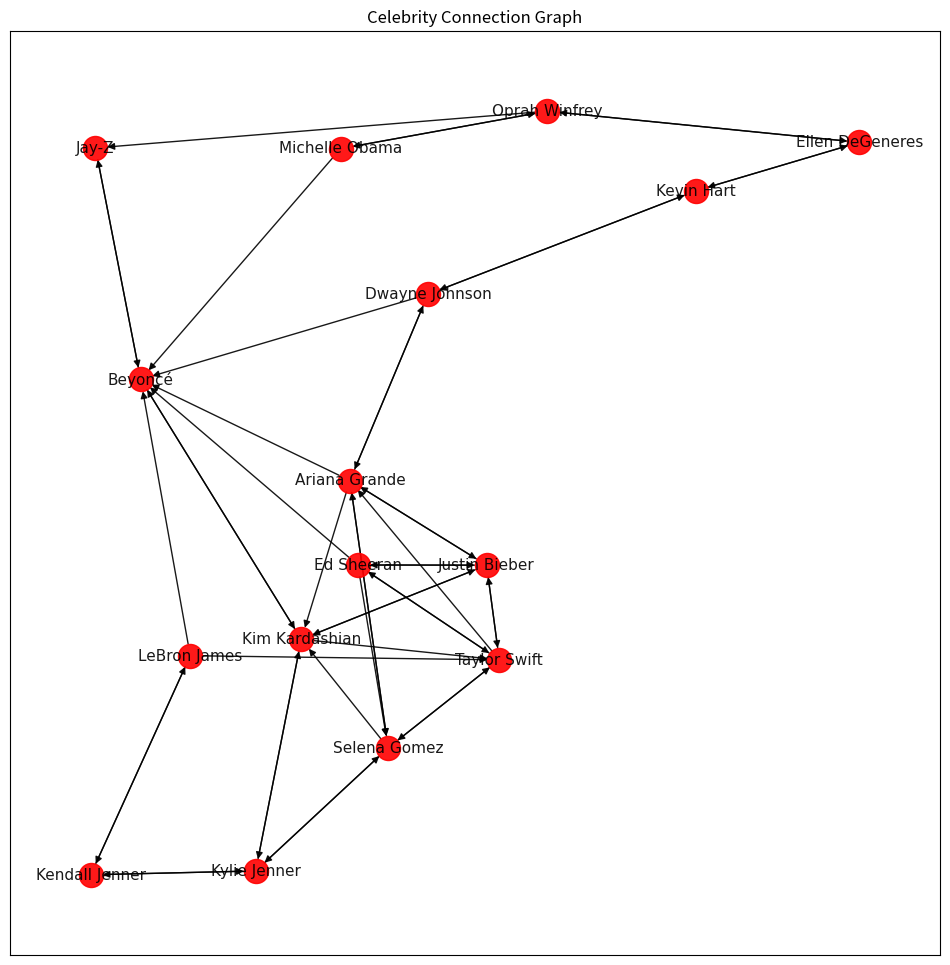

Source code (Python):
import numpy as np
import matplotlib.pyplot as plt
import networkx as nx

# Defining the celebrities and their connections
celebrities = {
    "Taylor Swift": ["Ed Sheeran", "Selena Gomez", "Ariana Grande", "Justin Bieber"],
    "Ed Sheeran": ["Taylor Swift", "Justin Bieber", "Beyoncé", "Selena Gomez"],
    "Selena Gomez": ["Taylor Swift", "Ariana Grande", "Kim Kardashian", "Kylie Jenner"],
    "Ariana Grande": ["Selena Gomez", "Beyoncé", "Justin Bieber", "Dwayne Johnson", "Kim Kardashian"],
    "Justin Bieber": ["Ed Sheeran", "Ariana Grande", "Kim Kardashian", "Taylor Swift"],
    "Beyoncé": ["Kim Kardashian", "Jay-Z"],
    "Jay-Z": ["Beyoncé"],
    "Kim Kardashian": ["Beyoncé", "Taylor Swift", "Justin Bieber", "Kylie Jenner"],
    "Dwayne Johnson": ["Beyoncé", "Ariana Grande", "Kevin Hart"],
    "Kevin Hart": ["Dwayne Johnson", "Ellen DeGeneres"],
    "Ellen DeGeneres": ["Kevin Hart", "Oprah Winfrey"],
    "Oprah Winfrey": ["Ellen DeGeneres", "Jay-Z", "Michelle Obama"],
    "Michelle Obama": ["Oprah Winfrey", "Beyoncé"],
    "Kylie Jenner": ["Kim Kardashian", "Kendall Jenner", "Selena Gomez"],
    "Kendall Jenner": ["Kylie Jenner", "LeBron James"],
    "LeBron James": ["Kendall Jenner", "Taylor Swift", "Beyoncé"]
}

# Creating a list of all unique celebrities
unique_celebrities = list(set([celeb for connections in celebrities.values() for celeb in connections] + list(celebrities.keys())))
unique_celebrities.sort()

# Creating an adjacency matrix
adjacency_matrix = np.zeros((len(unique_celebrities), len(unique_celebrities)))

# Populating the adjacency matrix
for i, celeb in enumerate(unique_celebrities):
    for connection in celebrities.get(celeb, []):
        j = unique_celebrities.index(connection)
        adjacency_matrix[i][j] = 1

# Creating a directed graph
G = nx.DiGraph()

# Adding nodes and edges to the graph
for celeb in unique_celebrities:
    G.add_node(celeb)
    for connection in celebrities.get(celeb, []):
        G.add_edge(celeb, connection)

# Plotting the directed graph
plt.figure(figsize=(12, 12))
nx.draw_networkx(G, with_labels=True, pos=nx.spring_layout(G), node_color="red", alpha=0.9, edge_color="black", font_size=11, font_family = "Times new roman")
plt.title("Celebrity Connection Graph")
plt.show()

# Displaying the adjacency matrix
print(adjacency_matrix, unique_celebrities)
